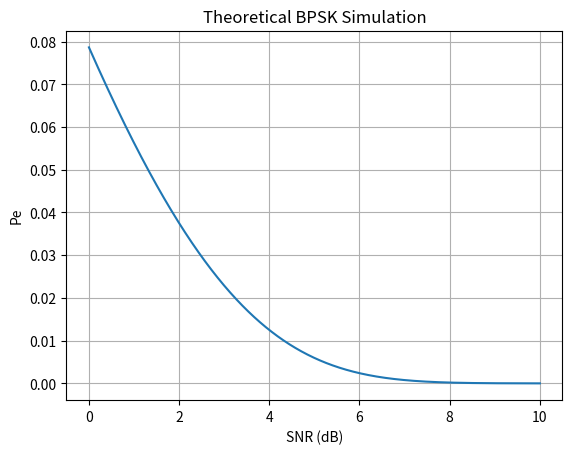

Generate this figure with matplotlib:
import numpy as np
import matplotlib.pyplot as plt
from scipy.special import erfc


def q_function(x):
    return 0.5 * erfc(x / np.sqrt(2))


def bpsk_simulation(Eb):
    # Eb is the energy per bit
    Es = 2 * Eb
    # Calculate the noise power
    N0 = 1 / Es
    # Create a range of values for the signal-to-noise ratio (SNR)
    SNR = np.linspace(0, 10, num=1000)
    # Calculate the probability of error for each SNR value
    Pe = q_function(np.sqrt(Es / (2 * N0)) * np.power(10, SNR / 20))
    return Pe, SNR


Pe, SNR = bpsk_simulation(1)

plt.plot(SNR, Pe)
plt.xlabel('SNR (dB)')
plt.ylabel('Pe')
plt.title('Theoretical BPSK Simulation')
plt.grid(True)
plt.show()
